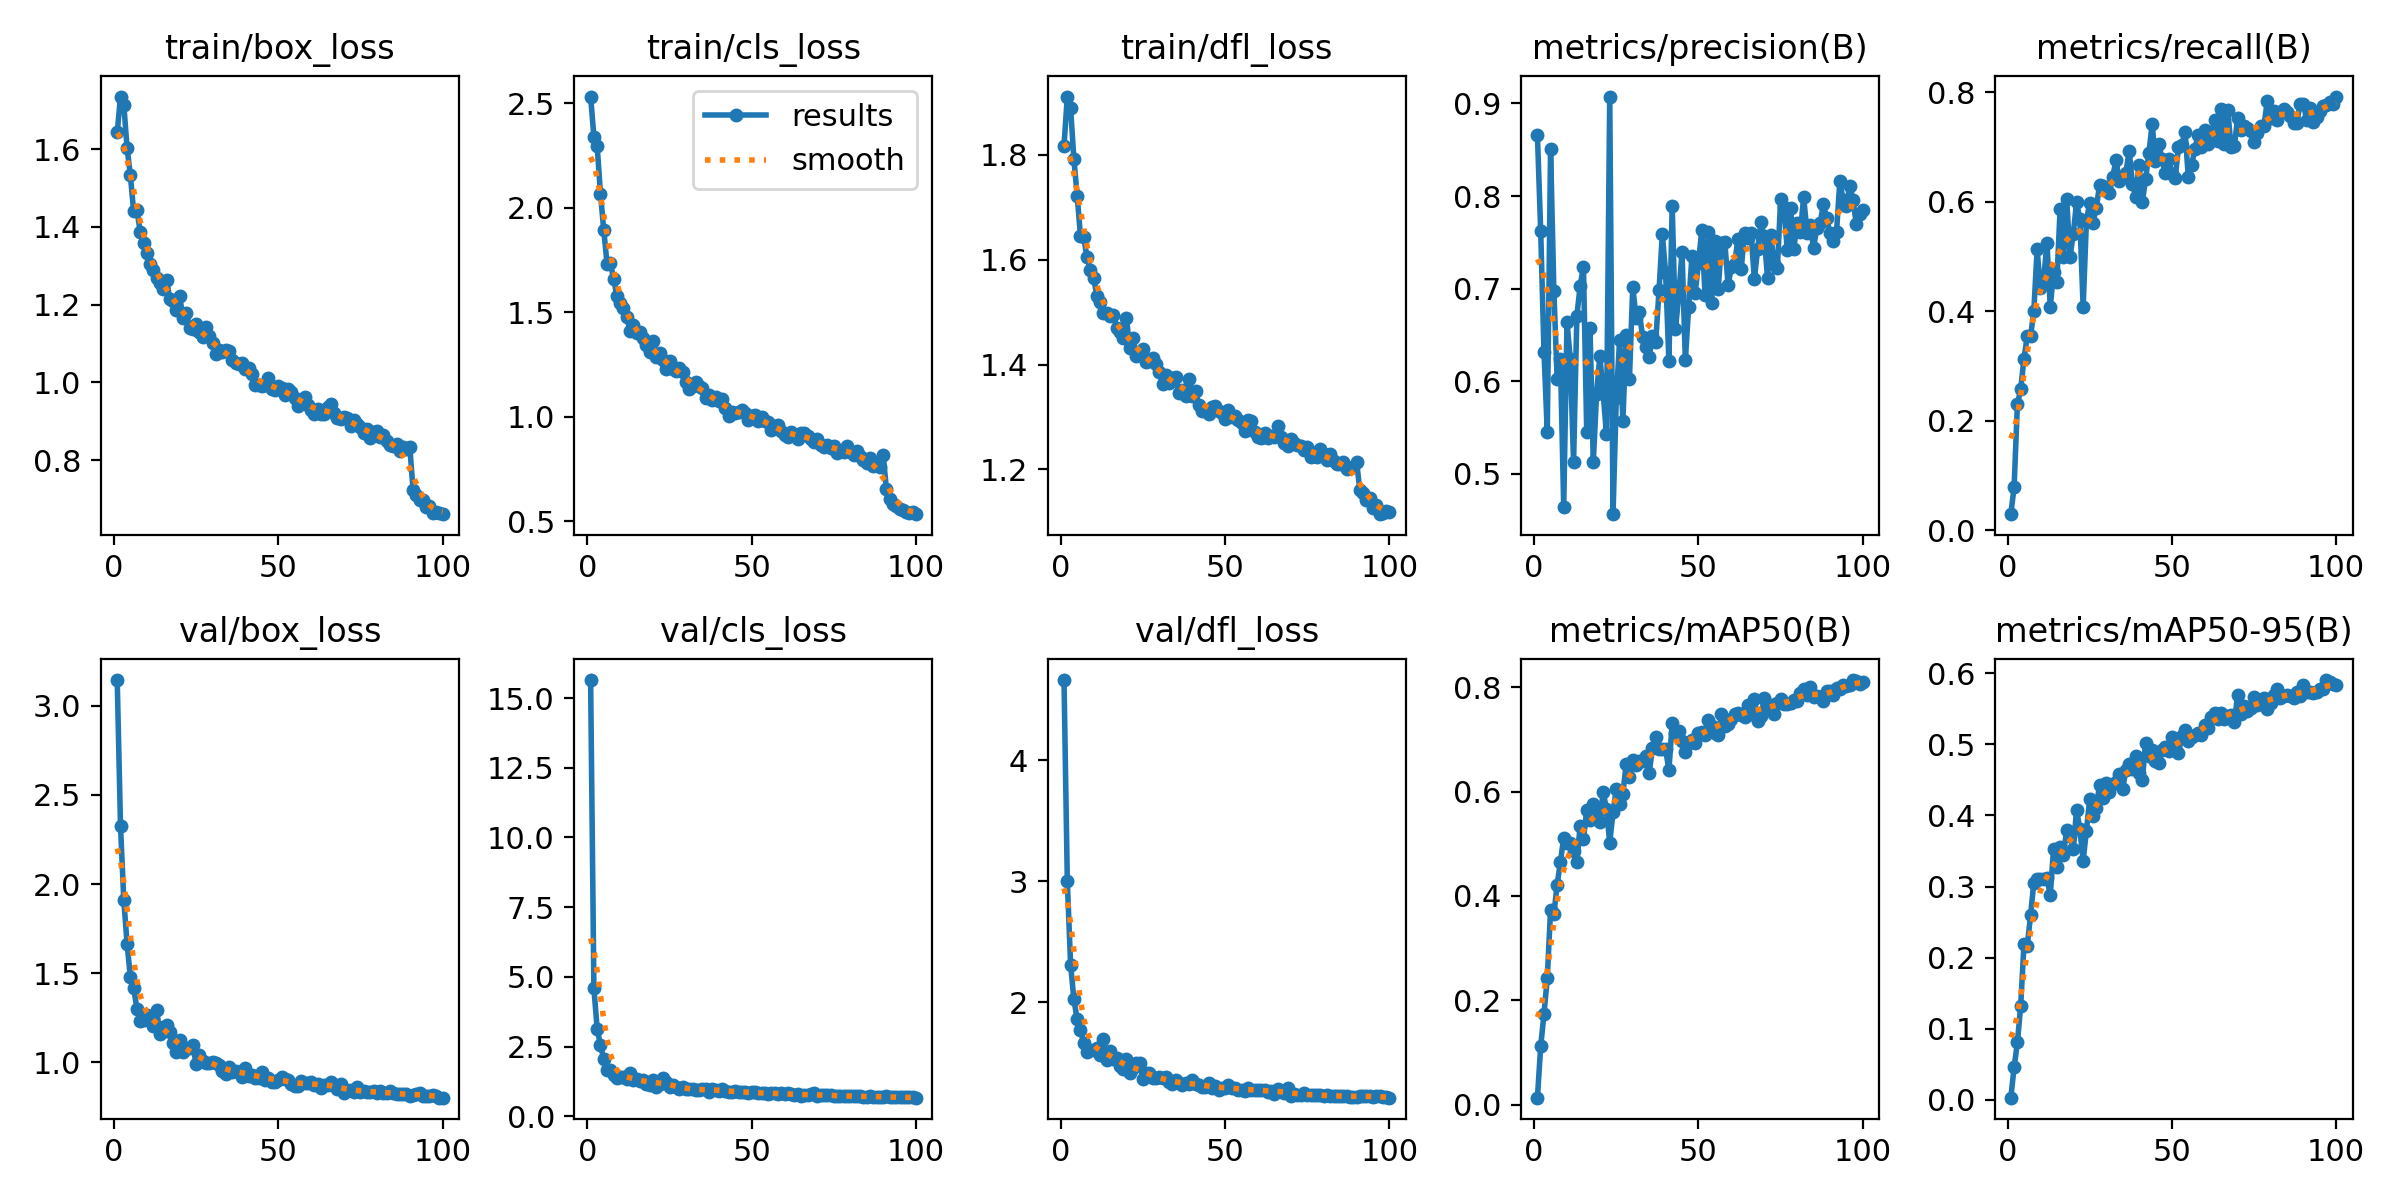

Values plotted in this chart, from the file beside it:
epoch, time, train/box_loss, train/cls_loss, train/dfl_loss, metrics/precision(B), metrics/recall(B), metrics/mAP50(B), metrics/mAP50-95(B), val/box_loss, val/cls_loss, val/dfl_loss, lr/pg0, lr/pg1, lr/pg2
1, 24.69, 1.643, 2.533, 1.817, 0.8659, 0.02963, 0.01326, 0.00312, 3.144, 15.64, 4.661, 0.003312, 0.003312, 0.07019
2, 48.54, 1.735, 2.34, 1.911, 0.7619, 0.07889, 0.1119, 0.04558, 2.327, 4.585, 3.001, 0.00658, 0.00658, 0.04013
3, 72.69, 1.714, 2.294, 1.889, 0.6322, 0.2301, 0.1741, 0.08078, 1.91, 3.134, 2.311, 0.009781, 0.009781, 0.009994
4, 96.47, 1.603, 2.068, 1.792, 0.545, 0.2575, 0.2423, 0.1318, 1.667, 2.547, 2.023, 0.009703, 0.009703, 0.009703
5, 119.9, 1.533, 1.893, 1.722, 0.851, 0.3135, 0.373, 0.2186, 1.477, 2.059, 1.858, 0.009604, 0.009604, 0.009604
6, 146.2, 1.439, 1.732, 1.645, 0.698, 0.3543, 0.3645, 0.2165, 1.416, 1.653, 1.768, 0.009505, 0.009505, 0.009505
7, 169.8, 1.443, 1.737, 1.643, 0.6029, 0.3541, 0.4216, 0.2594, 1.301, 1.649, 1.662, 0.009406, 0.009406, 0.009406
8, 196.2, 1.387, 1.661, 1.605, 0.6239, 0.4004, 0.4652, 0.3056, 1.233, 1.477, 1.587, 0.009307, 0.009307, 0.009307
9, 220.9, 1.359, 1.576, 1.58, 0.4647, 0.5131, 0.5117, 0.3099, 1.24, 1.358, 1.603, 0.009208, 0.009208, 0.009208
10, 244.3, 1.333, 1.543, 1.566, 0.6636, 0.4426, 0.5018, 0.3108, 1.264, 1.409, 1.604, 0.009109, 0.009109, 0.009109
11, 267.5, 1.304, 1.522, 1.531, 0.6241, 0.4572, 0.5019, 0.3099, 1.25, 1.411, 1.623, 0.00901, 0.00901, 0.00901
12, 290.7, 1.288, 1.477, 1.52, 0.5124, 0.5255, 0.4864, 0.3116, 1.205, 1.329, 1.56, 0.008911, 0.008911, 0.008911
13, 314, 1.269, 1.41, 1.498, 0.6707, 0.4081, 0.4645, 0.2878, 1.294, 1.558, 1.7, 0.008812, 0.008812, 0.008812
14, 337.4, 1.257, 1.441, 1.497, 0.703, 0.471, 0.5347, 0.3528, 1.161, 1.312, 1.519, 0.008713, 0.008713, 0.008713
15, 360.8, 1.241, 1.401, 1.493, 0.7237, 0.4537, 0.5085, 0.3268, 1.197, 1.354, 1.593, 0.008614, 0.008614, 0.008614
16, 384.6, 1.262, 1.407, 1.495, 0.5457, 0.587, 0.5639, 0.3561, 1.207, 1.275, 1.533, 0.008515, 0.008515, 0.008515
17, 408.5, 1.215, 1.376, 1.469, 0.657, 0.4988, 0.5448, 0.3449, 1.17, 1.308, 1.537, 0.008416, 0.008416, 0.008416
18, 431.9, 1.21, 1.341, 1.462, 0.513, 0.6049, 0.5764, 0.3789, 1.109, 1.163, 1.475, 0.008317, 0.008317, 0.008317
19, 455, 1.187, 1.309, 1.451, 0.5866, 0.4984, 0.5566, 0.3715, 1.06, 1.133, 1.447, 0.008218, 0.008218, 0.008218
20, 478.4, 1.222, 1.363, 1.488, 0.6273, 0.5415, 0.5413, 0.352, 1.127, 1.313, 1.528, 0.008119, 0.008119, 0.008119
21, 501.8, 1.164, 1.284, 1.431, 0.5869, 0.5991, 0.5993, 0.4076, 1.056, 1.066, 1.411, 0.00802, 0.00802, 0.00802
22, 525.3, 1.179, 1.306, 1.451, 0.5433, 0.5685, 0.5665, 0.381, 1.081, 1.171, 1.454, 0.007921, 0.007921, 0.007921
23, 548.8, 1.139, 1.269, 1.416, 0.9073, 0.4078, 0.5017, 0.3361, 1.082, 1.385, 1.494, 0.007822, 0.007822, 0.007822
24, 576, 1.138, 1.23, 1.418, 0.4566, 0.5646, 0.5604, 0.3786, 1.097, 1.241, 1.497, 0.007723, 0.007723, 0.007723
25, 605.1, 1.15, 1.266, 1.429, 0.5818, 0.5981, 0.6045, 0.4226, 0.9901, 1.052, 1.366, 0.007624, 0.007624, 0.007624
26, 634, 1.129, 1.226, 1.405, 0.6442, 0.5616, 0.5752, 0.399, 1.04, 1.133, 1.417, 0.007525, 0.007525, 0.007525
27, 662.8, 1.115, 1.217, 1.407, 0.5573, 0.5888, 0.596, 0.4109, 1.007, 1.052, 1.412, 0.007426, 0.007426, 0.007426
28, 691.6, 1.142, 1.235, 1.413, 0.6503, 0.6298, 0.6524, 0.4428, 0.995, 0.9891, 1.371, 0.007327, 0.007327, 0.007327
29, 720.3, 1.118, 1.214, 1.4, 0.6024, 0.6288, 0.6275, 0.4245, 0.9964, 1.042, 1.371, 0.007228, 0.007228, 0.007228
30, 748.3, 1.102, 1.165, 1.386, 0.7023, 0.624, 0.6598, 0.4462, 1, 0.9966, 1.385, 0.007129, 0.007129, 0.007129
31, 777, 1.073, 1.135, 1.362, 0.6689, 0.6156, 0.6506, 0.4329, 0.9989, 0.9724, 1.371, 0.00703, 0.00703, 0.00703
32, 805.4, 1.084, 1.148, 1.38, 0.6745, 0.6456, 0.6589, 0.4439, 0.9852, 0.9779, 1.379, 0.006931, 0.006931, 0.006931
33, 829.1, 1.079, 1.168, 1.365, 0.6482, 0.6758, 0.6584, 0.4463, 0.9522, 0.9317, 1.341, 0.006832, 0.006832, 0.006832
34, 852.4, 1.084, 1.148, 1.375, 0.6372, 0.6377, 0.6688, 0.4587, 0.9322, 0.9488, 1.322, 0.006733, 0.006733, 0.006733
35, 880.8, 1.079, 1.135, 1.377, 0.6266, 0.6444, 0.6353, 0.4365, 0.972, 0.9789, 1.353, 0.006634, 0.006634, 0.006634
36, 910, 1.058, 1.09, 1.345, 0.6486, 0.6532, 0.6835, 0.4635, 0.9484, 0.967, 1.332, 0.006535, 0.006535, 0.006535
37, 938.3, 1.048, 1.103, 1.351, 0.6429, 0.6924, 0.7037, 0.4724, 0.9544, 0.8879, 1.315, 0.006436, 0.006436, 0.006436
38, 968.4, 1.047, 1.078, 1.341, 0.6984, 0.6332, 0.6817, 0.4649, 0.9466, 0.9851, 1.335, 0.006337, 0.006337, 0.006337
39, 997.5, 1.049, 1.092, 1.373, 0.7587, 0.6088, 0.6809, 0.4831, 0.9198, 0.9598, 1.321, 0.006238, 0.006238, 0.006238
40, 1023, 1.035, 1.073, 1.34, 0.717, 0.6675, 0.6808, 0.4596, 0.9714, 0.9255, 1.356, 0.006139, 0.006139, 0.006139
41, 1046, 1.038, 1.085, 1.349, 0.6216, 0.5993, 0.6411, 0.4492, 0.9252, 0.9793, 1.321, 0.00604, 0.00604, 0.00604
42, 1072, 1.021, 1.043, 1.323, 0.7896, 0.6412, 0.7304, 0.5022, 0.932, 0.8974, 1.317, 0.005941, 0.005941, 0.005941
43, 1101, 0.9919, 1.005, 1.311, 0.6567, 0.6891, 0.7127, 0.4839, 0.9147, 0.8821, 1.301, 0.005842, 0.005842, 0.005842
44, 1132, 0.993, 1.023, 1.311, 0.693, 0.7415, 0.7167, 0.4915, 0.9098, 0.8669, 1.301, 0.005743, 0.005743, 0.005743
45, 1166, 0.9916, 1.018, 1.305, 0.7395, 0.675, 0.6964, 0.4758, 0.944, 0.9, 1.334, 0.005644, 0.005644, 0.005644
46, 1201, 0.9935, 1.024, 1.319, 0.6228, 0.7048, 0.6748, 0.4733, 0.9024, 0.8828, 1.291, 0.005545, 0.005545, 0.005545
47, 1235, 1.011, 1.031, 1.321, 0.6799, 0.6786, 0.6934, 0.4924, 0.9145, 0.8853, 1.304, 0.005446, 0.005446, 0.005446
48, 1270, 0.9828, 1.016, 1.312, 0.7351, 0.6521, 0.6995, 0.4967, 0.89, 0.8673, 1.278, 0.005347, 0.005347, 0.005347
49, 1304, 0.9813, 0.9842, 1.307, 0.6956, 0.6777, 0.6928, 0.49, 0.8919, 0.8449, 1.29, 0.005248, 0.005248, 0.005248
50, 1338, 0.9913, 1.003, 1.296, 0.7275, 0.6512, 0.7121, 0.5109, 0.9019, 0.8561, 1.288, 0.005149, 0.005149, 0.005149
51, 1367, 0.9854, 1.006, 1.312, 0.7633, 0.6428, 0.7144, 0.4952, 0.9198, 0.8702, 1.315, 0.00505, 0.00505, 0.00505
52, 1396, 0.9662, 0.9814, 1.299, 0.6936, 0.6994, 0.709, 0.4881, 0.9056, 0.8339, 1.29, 0.004951, 0.004951, 0.004951
53, 1426, 0.9817, 0.996, 1.301, 0.761, 0.703, 0.7371, 0.5111, 0.9014, 0.8312, 1.29, 0.004852, 0.004852, 0.004852
54, 1455, 0.9758, 0.9776, 1.293, 0.6843, 0.7277, 0.7265, 0.5195, 0.88, 0.8392, 1.278, 0.004753, 0.004753, 0.004753
55, 1484, 0.9596, 0.9735, 1.289, 0.7516, 0.6454, 0.7116, 0.5053, 0.8677, 0.8092, 1.274, 0.004654, 0.004654, 0.004654
56, 1517, 0.9402, 0.9376, 1.273, 0.6996, 0.6673, 0.7079, 0.5095, 0.8664, 0.8231, 1.27, 0.004555, 0.004555, 0.004555
57, 1551, 0.9553, 0.9552, 1.293, 0.749, 0.6959, 0.7492, 0.5131, 0.8949, 0.8374, 1.288, 0.004456, 0.004456, 0.004456
58, 1585, 0.9613, 0.9594, 1.291, 0.7506, 0.7224, 0.7256, 0.5165, 0.8825, 0.8079, 1.27, 0.004357, 0.004357, 0.004357
59, 1615, 0.9416, 0.9316, 1.271, 0.7039, 0.6997, 0.7289, 0.5137, 0.882, 0.8267, 1.278, 0.004258, 0.004258, 0.004258
60, 1644, 0.9293, 0.9122, 1.261, 0.723, 0.7304, 0.7394, 0.5264, 0.8913, 0.8006, 1.277, 0.004159, 0.004159, 0.004159
... 40 more rows
